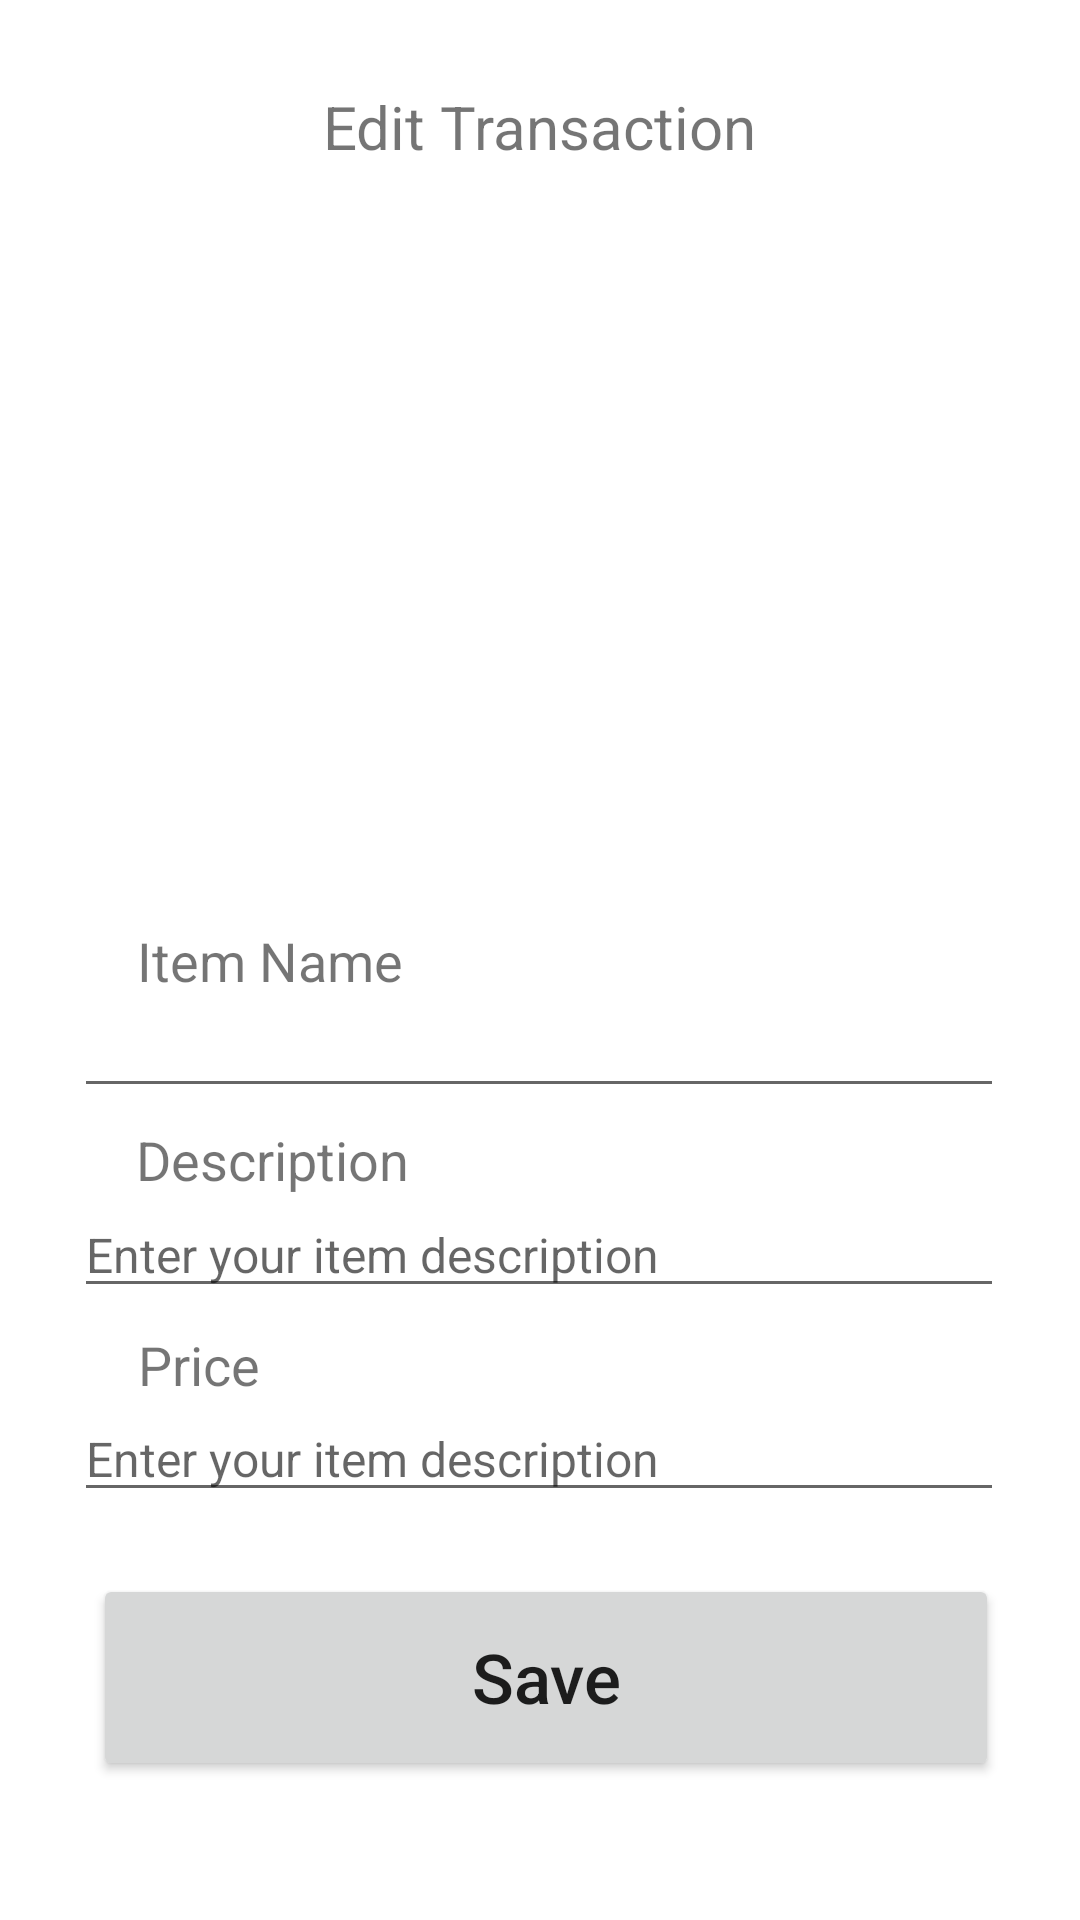

Write the Android layout XML for this screen, with the resource values it uses.
<!-- AndroidManifest.xml: application theme Theme.Aplikasi_mylist_02 -->
<!-- res/layout/activity_update.xml -->
<?xml version="1.0" encoding="utf-8"?>
<androidx.constraintlayout.widget.ConstraintLayout xmlns:android="http://schemas.android.com/apk/res/android"
    xmlns:app="http://schemas.android.com/apk/res-auto"
    xmlns:tools="http://schemas.android.com/tools"
    android:layout_width="match_parent"
    android:layout_height="match_parent"
    tools:context=".UpdateActivity">

    <ImageView
        android:id="@+id/imageView4"
        android:layout_width="242dp"
        android:layout_height="233dp"
        app:layout_constraintBottom_toBottomOf="parent"
        app:layout_constraintEnd_toEndOf="parent"
        app:layout_constraintHorizontal_bias="0.497"
        app:layout_constraintStart_toStartOf="parent"
        app:layout_constraintTop_toTopOf="parent"
        app:layout_constraintVertical_bias="0.166" />

    <TextView
        android:id="@+id/title3"
        android:layout_width="wrap_content"
        android:layout_height="wrap_content"
        android:text="Edit Transaction"
        android:textSize="20sp"
        app:layout_constraintBottom_toBottomOf="parent"
        app:layout_constraintEnd_toEndOf="parent"
        app:layout_constraintStart_toStartOf="parent"
        app:layout_constraintTop_toTopOf="parent"
        app:layout_constraintVertical_bias="0.047" />

    <ImageButton
        android:id="@+id/back_btn4"
        android:layout_width="35dp"
        android:layout_height="26dp"
        android:src="@drawable/ic_baseline_arrow_back_24"
        android:backgroundTint="@color/white"
        app:layout_constraintBottom_toBottomOf="parent"
        app:layout_constraintEnd_toEndOf="parent"
        app:layout_constraintHorizontal_bias="0.07"
        app:layout_constraintStart_toStartOf="parent"
        app:layout_constraintTop_toTopOf="parent"
        app:layout_constraintVertical_bias="0.048" />

    <EditText
        android:id="@+id/item_description2"
        android:layout_width="310dp"
        android:layout_height="wrap_content"
        android:drawablePadding="10dp"
        android:hint="Enter your item description"
        android:inputType="text"
        android:textSize="16sp"
        app:layout_constraintBottom_toBottomOf="parent"
        app:layout_constraintEnd_toEndOf="parent"
        app:layout_constraintHorizontal_bias="0.495"
        app:layout_constraintStart_toStartOf="parent"
        app:layout_constraintTop_toTopOf="parent"
        app:layout_constraintVertical_bias="0.661" />

    <TextView
        android:id="@+id/textView5"
        android:layout_width="wrap_content"
        android:layout_height="wrap_content"
        android:text="Item Name"
        android:textSize="18sp"
        app:layout_constraintBottom_toBottomOf="parent"
        app:layout_constraintEnd_toEndOf="parent"
        app:layout_constraintHorizontal_bias="0.168"
        app:layout_constraintStart_toStartOf="parent"
        app:layout_constraintTop_toTopOf="parent" />

    <EditText
        android:id="@+id/item_name4"
        android:layout_width="310dp"
        android:layout_height="wrap_content"
        android:drawablePadding="10dp"
        android:inputType="text"
        android:textSize="16sp"
        app:layout_constraintBottom_toBottomOf="parent"
        app:layout_constraintEnd_toEndOf="parent"
        app:layout_constraintHorizontal_bias="0.495"
        app:layout_constraintStart_toStartOf="parent"
        app:layout_constraintTop_toTopOf="parent"
        app:layout_constraintVertical_bias="0.55" />

    <TextView
        android:id="@+id/textView6"
        android:layout_width="wrap_content"
        android:layout_height="wrap_content"
        android:text="Description"
        android:textSize="18sp"
        app:layout_constraintBottom_toBottomOf="parent"
        app:layout_constraintEnd_toEndOf="parent"
        app:layout_constraintHorizontal_bias="0.169"
        app:layout_constraintStart_toStartOf="parent"
        app:layout_constraintTop_toTopOf="parent"
        app:layout_constraintVertical_bias="0.608" />

    <TextView
        android:id="@+id/textView7"
        android:layout_width="wrap_content"
        android:layout_height="wrap_content"
        android:text="Price"
        android:textSize="18sp"
        app:layout_constraintBottom_toBottomOf="parent"
        app:layout_constraintEnd_toEndOf="parent"
        app:layout_constraintHorizontal_bias="0.144"
        app:layout_constraintStart_toStartOf="parent"
        app:layout_constraintTop_toTopOf="parent"
        app:layout_constraintVertical_bias="0.719" />

    <EditText
        android:id="@+id/item_price2"
        android:layout_width="310dp"
        android:layout_height="wrap_content"
        android:drawablePadding="10dp"
        android:hint="Enter your item description"
        android:inputType="text"
        android:textSize="16sp"
        app:layout_constraintBottom_toBottomOf="parent"
        app:layout_constraintEnd_toEndOf="parent"
        app:layout_constraintHorizontal_bias="0.495"
        app:layout_constraintStart_toStartOf="parent"
        app:layout_constraintTop_toTopOf="parent"
        app:layout_constraintVertical_bias="0.774" />

    <Button
        android:id="@+id/save_button"
        android:layout_width="302dp"
        android:layout_height="69dp"
        android:text="Save"
        android:textAllCaps="false"
        android:textSize="23sp"
        app:cornerRadius="12dp"
        app:layout_constraintBottom_toBottomOf="parent"
        app:layout_constraintEnd_toEndOf="parent"
        app:layout_constraintHorizontal_bias="0.532"
        app:layout_constraintStart_toStartOf="parent"
        app:layout_constraintTop_toTopOf="parent"
        app:layout_constraintVertical_bias="0.919" />


</androidx.constraintlayout.widget.ConstraintLayout>
<!-- resources referenced by this layout -->
<resources>
  <style name="Theme.Aplikasi_mylist_02" parent="Theme.MaterialComponents.DayNight.DarkActionBar">
          
          <item name="colorPrimary">@color/purple_500</item>
          <item name="colorPrimaryVariant">@color/purple_700</item>
          <item name="colorOnPrimary">@color/white</item>
          
          <item name="colorSecondary">@color/teal_200</item>
          <item name="colorSecondaryVariant">@color/teal_700</item>
          <item name="colorOnSecondary">@color/black</item>
          
          <item name="android:statusBarColor" tools:targetApi="l">?attr/colorPrimaryVariant</item>
          
      </style>
  <!-- not gathered from this repository: default colours our renderer supplied (Android Studio template values) -->
  <color name="purple_500">#FF6200EE</color>
  <color name="purple_700">#FF3700B3</color>
  <color name="teal_200">#FF03DAC5</color>
  <color name="teal_700">#FF018786</color>
  <color name="black">#FF000000</color>
  <color name="white">#FFFFFFFF</color>
</resources>
